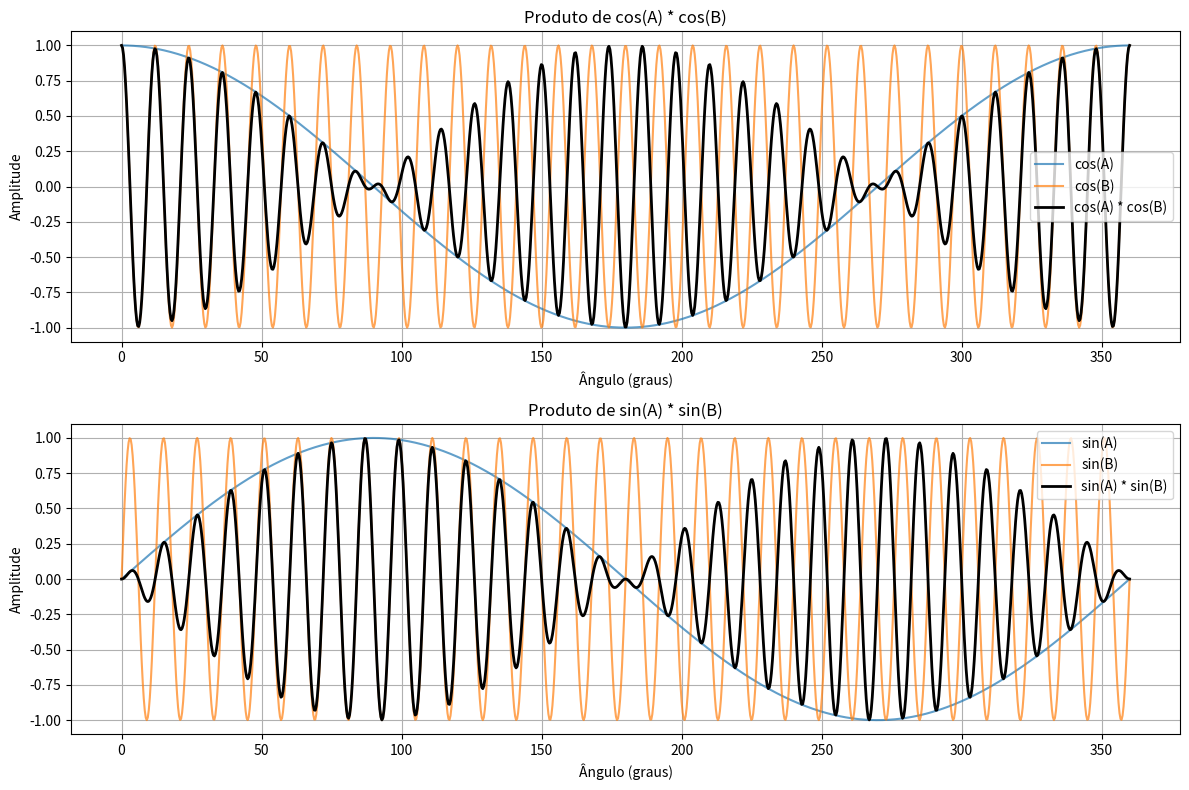

Reproduce this figure in Python.


import numpy as np
import matplotlib.pyplot as plt

# Intervalo de ângulos em graus
t_graus = np.linspace(0, 360, 1000)

# Frequências (ciclos por 360 graus)
fA = 1000  # frequência de A
fB = 30000  # frequência de B

# Conversão para radianos
t_rad_A = np.deg2rad(fA * t_graus)
t_rad_B = np.deg2rad(fB * t_graus)

# Sinais cos
cosA = np.cos(t_rad_A)
cosB = np.cos(t_rad_B)
produto_cos = cosA * cosB

# Sinais sin
sinA = np.sin(t_rad_A)
sinB = np.sin(t_rad_B)
produto_sin = sinA * sinB

# Gráfico 1: cos(A) * cos(B)
plt.figure(figsize=(12, 8))

plt.subplot(2, 1, 1)
plt.plot(t_graus, cosA, label='cos(A)', alpha=0.7)
plt.plot(t_graus, cosB, label='cos(B)', alpha=0.7)
plt.plot(t_graus, produto_cos, label='cos(A) * cos(B)', linewidth=2, color='black')
plt.title('Produto de cos(A) * cos(B)')
plt.xlabel('Ângulo (graus)')
plt.ylabel('Amplitude')
plt.grid(True)
plt.legend()

# Gráfico 2: sin(A) * sin(B)
plt.subplot(2, 1, 2)
plt.plot(t_graus, sinA, label='sin(A)', alpha=0.7)
plt.plot(t_graus, sinB, label='sin(B)', alpha=0.7)
plt.plot(t_graus, produto_sin, label='sin(A) * sin(B)', linewidth=2, color='black')
plt.title('Produto de sin(A) * sin(B)')
plt.xlabel('Ângulo (graus)')
plt.ylabel('Amplitude')
plt.grid(True)
plt.legend()

plt.tight_layout()
plt.show()
